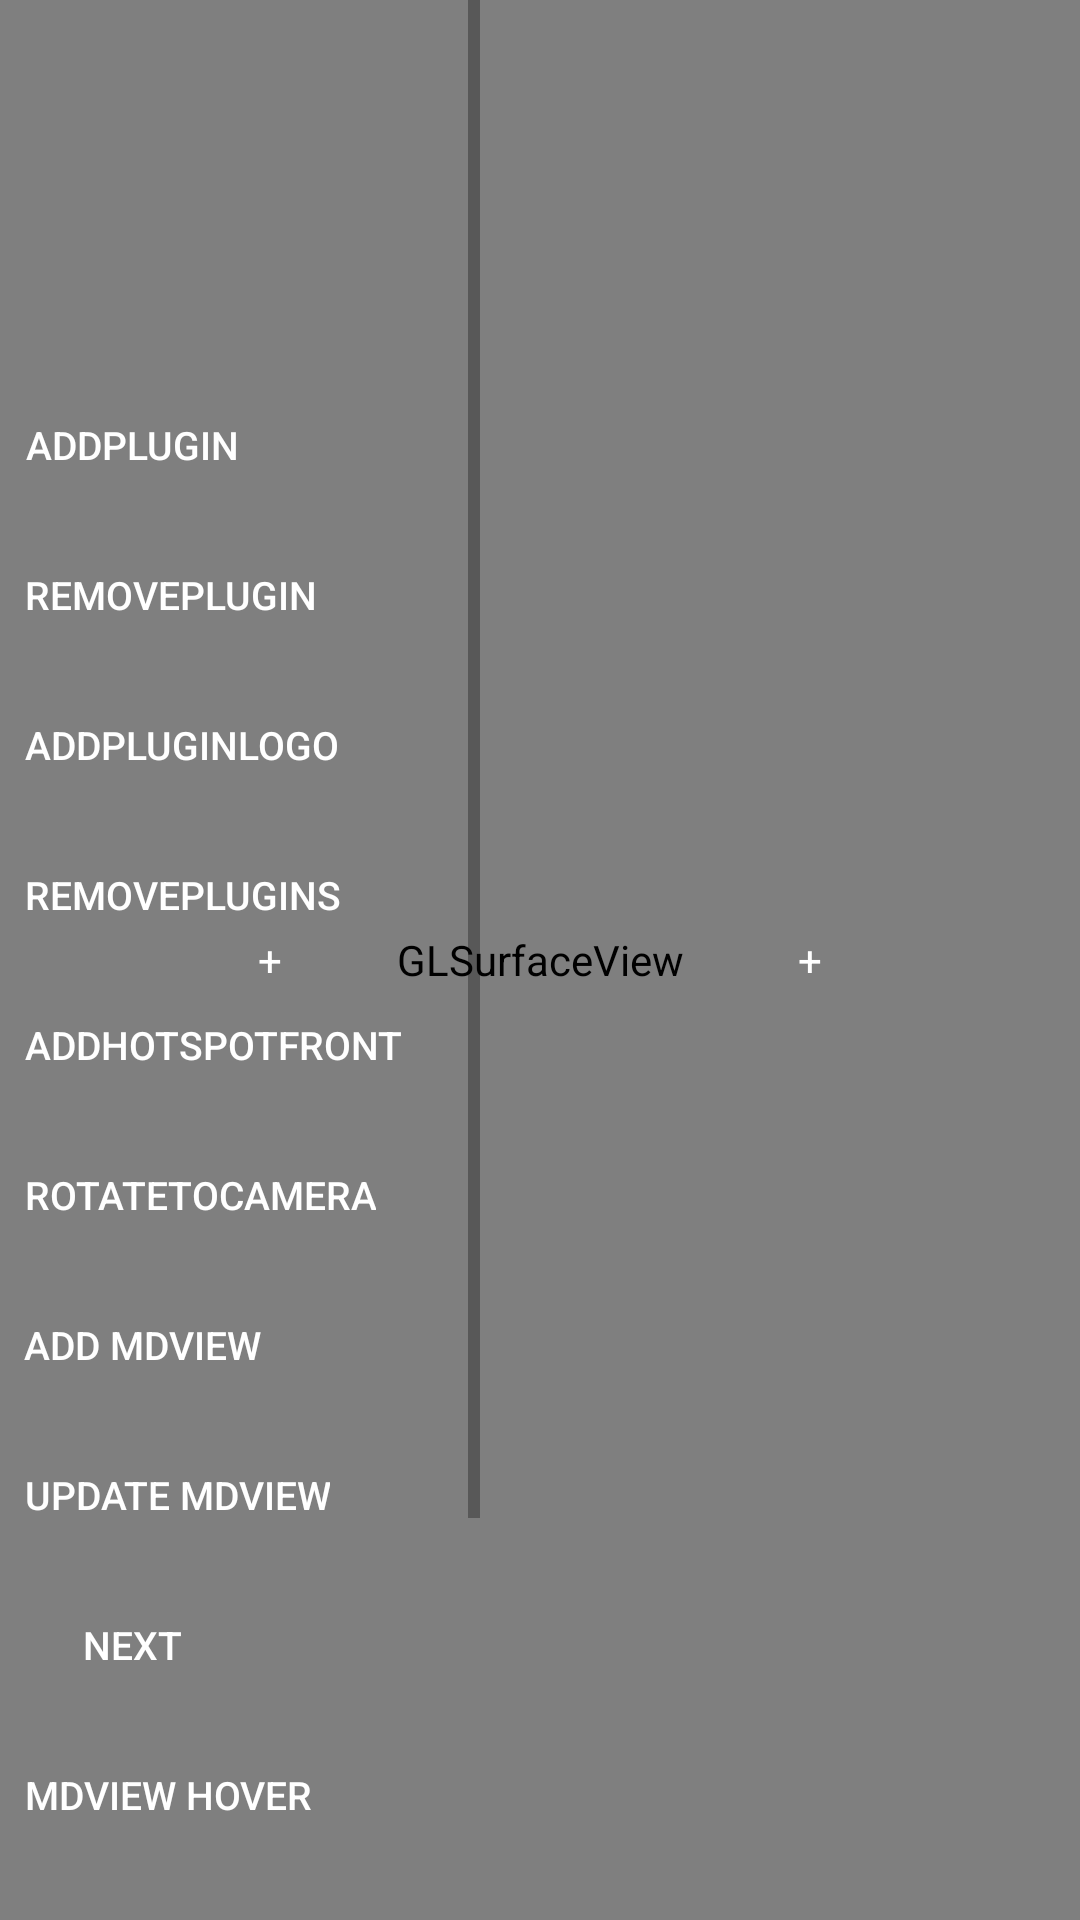

Android layout source for this screen:
<!-- AndroidManifest.xml: application theme Theme.360VRApp -->
<!-- res/layout/activity_base_video_player.xml -->
<?xml version="1.0" encoding="utf-8"?>
<RelativeLayout xmlns:android="http://schemas.android.com/apk/res/android"
    xmlns:tools="http://schemas.android.com/tools"
    android:layout_width="match_parent"
    android:layout_height="match_parent"
    tools:context=".BaseVideoPlayerActivity">

    <FrameLayout
        android:orientation="horizontal"
        android:layout_width="match_parent"
        android:layout_height="match_parent">
        <android.opengl.GLSurfaceView
            android:id="@+id/gl_view"
            android:layout_width="match_parent"
            android:layout_height="match_parent" />
        <LinearLayout
            android:orientation="horizontal"
            android:layout_width="match_parent"
            android:layout_height="match_parent">
            <TextView
                android:id="@+id/hotspot_point1"
                android:text="+"
                android:textColor="@android:color/white"
                android:gravity="center"
                android:layout_weight="1"
                android:layout_width="0dp"
                android:layout_height="match_parent" />
            <TextView
                android:id="@+id/hotspot_point2"
                android:text="+"
                android:textColor="@android:color/white"
                android:gravity="center"
                android:layout_weight="1"
                android:layout_width="0dp"
                android:layout_height="match_parent" />
        </LinearLayout>
    </FrameLayout>

    <ScrollView
        android:layout_width="160dp"
        android:paddingBottom="20dp"
        android:layout_height="match_parent">
        <LinearLayout
            android:orientation="vertical"
            android:layout_width="match_parent"
            android:layout_height="wrap_content">
            <androidx.appcompat.widget.AppCompatSpinner
                android:paddingLeft="0dp"
                android:paddingRight="0dp"
                android:id="@+id/spinner_interactive"
                android:layout_width="100dp"
                android:minWidth="100dp"
                android:layout_height="wrap_content"/>

            <androidx.appcompat.widget.AppCompatSpinner
                android:layout_marginTop="8dp"
                android:paddingLeft="0dp"
                android:paddingRight="0dp"
                android:id="@+id/spinner_display"
                android:layout_width="100dp"
                android:minWidth="100dp"
                android:layout_height="wrap_content"/>

            <androidx.appcompat.widget.AppCompatSpinner
                android:layout_marginTop="8dp"
                android:paddingLeft="0dp"
                android:paddingRight="0dp"
                android:id="@+id/spinner_projection"
                android:layout_width="100dp"
                android:minWidth="100dp"
                android:layout_height="wrap_content"/>

            <androidx.appcompat.widget.AppCompatSpinner
                android:layout_marginTop="8dp"
                android:paddingLeft="0dp"
                android:paddingRight="0dp"
                android:id="@+id/spinner_distortion"
                android:layout_width="100dp"
                android:minWidth="100dp"
                android:layout_height="wrap_content"/>

            <Button
                android:id="@+id/button_add_plugin"
                android:textSize="13sp"
                android:textColor="@android:color/white"
                android:text="addPlugin"
                android:layout_marginTop="8dp"
                android:paddingLeft="8dp"
                android:paddingRight="8dp"
                android:includeFontPadding="false"
                android:background="@drawable/selector_button_background"
                android:layout_width="wrap_content"
                android:layout_height="42dp" />
            <Button
                android:id="@+id/button_remove_plugin"
                android:textSize="13sp"
                android:textColor="@android:color/white"
                android:layout_marginTop="8dp"
                android:text="removePlugin"
                android:paddingLeft="8dp"
                android:paddingRight="8dp"
                android:includeFontPadding="false"
                android:background="@drawable/selector_button_background"
                android:layout_width="wrap_content"
                android:layout_height="42dp" />

            <Button
                android:id="@+id/button_add_plugin_logo"
                android:textSize="13sp"
                android:textColor="@android:color/white"
                android:layout_marginTop="8dp"
                android:text="addPluginLogo"
                android:paddingLeft="8dp"
                android:paddingRight="8dp"
                android:includeFontPadding="false"
                android:background="@drawable/selector_button_background"
                android:layout_width="wrap_content"
                android:layout_height="42dp" />

            <Button
                android:id="@+id/button_remove_plugins"
                android:textSize="13sp"
                android:textColor="@android:color/white"
                android:layout_marginTop="8dp"
                android:text="removePlugins"
                android:paddingLeft="8dp"
                android:paddingRight="8dp"
                android:includeFontPadding="false"
                android:background="@drawable/selector_button_background"
                android:layout_width="wrap_content"
                android:layout_height="42dp" />

            <Button
                android:id="@+id/button_add_hotspot_front"
                android:textSize="13sp"
                android:textColor="@android:color/white"
                android:text="AddHotspotFront"
                android:layout_marginTop="8dp"
                android:paddingLeft="8dp"
                android:paddingRight="8dp"
                android:includeFontPadding="false"
                android:background="@drawable/selector_button_background"
                android:layout_width="wrap_content"
                android:layout_height="42dp" />

            <Button
                android:id="@+id/button_rotate_to_camera_plugin"
                android:textSize="13sp"
                android:textColor="@android:color/white"
                android:layout_marginTop="8dp"
                android:text="RotateToCamera"
                android:paddingLeft="8dp"
                android:paddingRight="8dp"
                android:includeFontPadding="false"
                android:background="@drawable/selector_button_background"
                android:layout_width="wrap_content"
                android:layout_height="42dp" />

            <Button
                android:id="@+id/button_add_md_view"
                android:textSize="13sp"
                android:textColor="@android:color/white"
                android:layout_marginTop="8dp"
                android:text="add MDView"
                android:paddingLeft="8dp"
                android:paddingRight="8dp"
                android:includeFontPadding="false"
                android:background="@drawable/selector_button_background"
                android:layout_width="wrap_content"
                android:layout_height="42dp" />

            <Button
                android:id="@+id/button_update_md_view"
                android:textSize="13sp"
                android:textColor="@android:color/white"
                android:layout_marginTop="8dp"
                android:text="update MDView"
                android:paddingLeft="8dp"
                android:paddingRight="8dp"
                android:includeFontPadding="false"
                android:background="@drawable/selector_button_background"
                android:layout_width="wrap_content"
                android:layout_height="42dp" />

            <Button
                android:id="@+id/control_next"
                android:text="next"
                android:textSize="13sp"
                android:textColor="@android:color/white"
                android:layout_marginTop="8dp"
                android:paddingLeft="8dp"
                android:paddingRight="8dp"
                android:includeFontPadding="false"
                android:background="@drawable/selector_button_background"
                android:layout_width="wrap_content"
                android:layout_height="42dp" />

            <Button
                android:id="@+id/button_md_view_hover"
                android:textSize="13sp"
                android:textColor="@android:color/white"
                android:layout_marginTop="8dp"
                android:text="MDView hover"
                android:paddingLeft="8dp"
                android:paddingRight="8dp"
                android:includeFontPadding="false"
                android:background="@drawable/selector_button_background"
                android:layout_width="wrap_content"
                android:layout_height="42dp" />

            <Button
                android:id="@+id/button_camera_little_planet"
                android:textSize="13sp"
                android:textColor="@android:color/white"
                android:layout_marginTop="8dp"
                android:text="Camera Little Planet"
                android:paddingLeft="8dp"
                android:paddingRight="8dp"
                android:includeFontPadding="false"
                android:background="@drawable/selector_button_background"
                android:layout_width="wrap_content"
                android:layout_height="42dp" />

            <Button
                android:id="@+id/button_camera_to_normal"
                android:textSize="13sp"
                android:textColor="@android:color/white"
                android:layout_marginTop="8dp"
                android:text="Camera Normal"
                android:paddingLeft="8dp"
                android:paddingRight="8dp"
                android:includeFontPadding="false"
                android:background="@drawable/selector_button_background"
                android:layout_width="wrap_content"
                android:layout_height="42dp" />

            <androidx.appcompat.widget.AppCompatSpinner
                android:layout_marginTop="8dp"
                android:paddingLeft="0dp"
                android:paddingRight="0dp"
                android:id="@+id/spinner_pitch_filter"
                android:layout_width="100dp"
                android:minWidth="100dp"
                android:layout_height="wrap_content"/>

            <androidx.appcompat.widget.AppCompatSpinner
                android:layout_marginTop="8dp"
                android:paddingLeft="0dp"
                android:paddingRight="0dp"
                android:id="@+id/spinner_fling_enable"
                android:layout_width="100dp"
                android:minWidth="100dp"
                android:layout_height="wrap_content"/>

        </LinearLayout>
    </ScrollView>

    <TextView
        android:layout_alignParentBottom="true"
        android:id="@+id/hotspot_text"
        android:textColor="@android:color/white"
        android:background="@drawable/selector_button_background"
        android:layout_width="wrap_content"
        android:layout_height="wrap_content" />

    <TextView
        android:layout_alignParentBottom="true"
        android:layout_alignParentRight="true"
        android:id="@+id/director_brief_text"
        android:textColor="@android:color/white"
        android:background="@drawable/selector_button_background"
        android:layout_width="wrap_content"
        android:layout_height="wrap_content" />

     <ProgressBar
         android:layout_centerInParent="true"
         android:id="@+id/progress"
         android:layout_width="wrap_content"
         android:layout_height="wrap_content" />

</RelativeLayout>
<!-- resources referenced by this layout -->
<resources>
  <style name="Theme.360VRApp" parent="Theme.MaterialComponents.DayNight.NoActionBar">
          
          <item name="colorPrimary">@color/purple_500</item>
          <item name="colorPrimaryVariant">@color/purple_700</item>
          <item name="colorOnPrimary">@color/white</item>
          
          <item name="colorSecondary">@color/teal_200</item>
          <item name="colorSecondaryVariant">@color/teal_700</item>
          <item name="colorOnSecondary">@color/black</item>
          
          <item name="android:statusBarColor">?attr/colorPrimaryVariant</item>
          
      </style>
  <color name="purple_500">#FF6200EE</color>
  <color name="purple_700">#FF3700B3</color>
  <color name="white">#FFFFFFFF</color>
  <color name="teal_200">#FF03DAC5</color>
  <color name="teal_700">#FF018786</color>
  <color name="black">#FF000000</color>
</resources>
